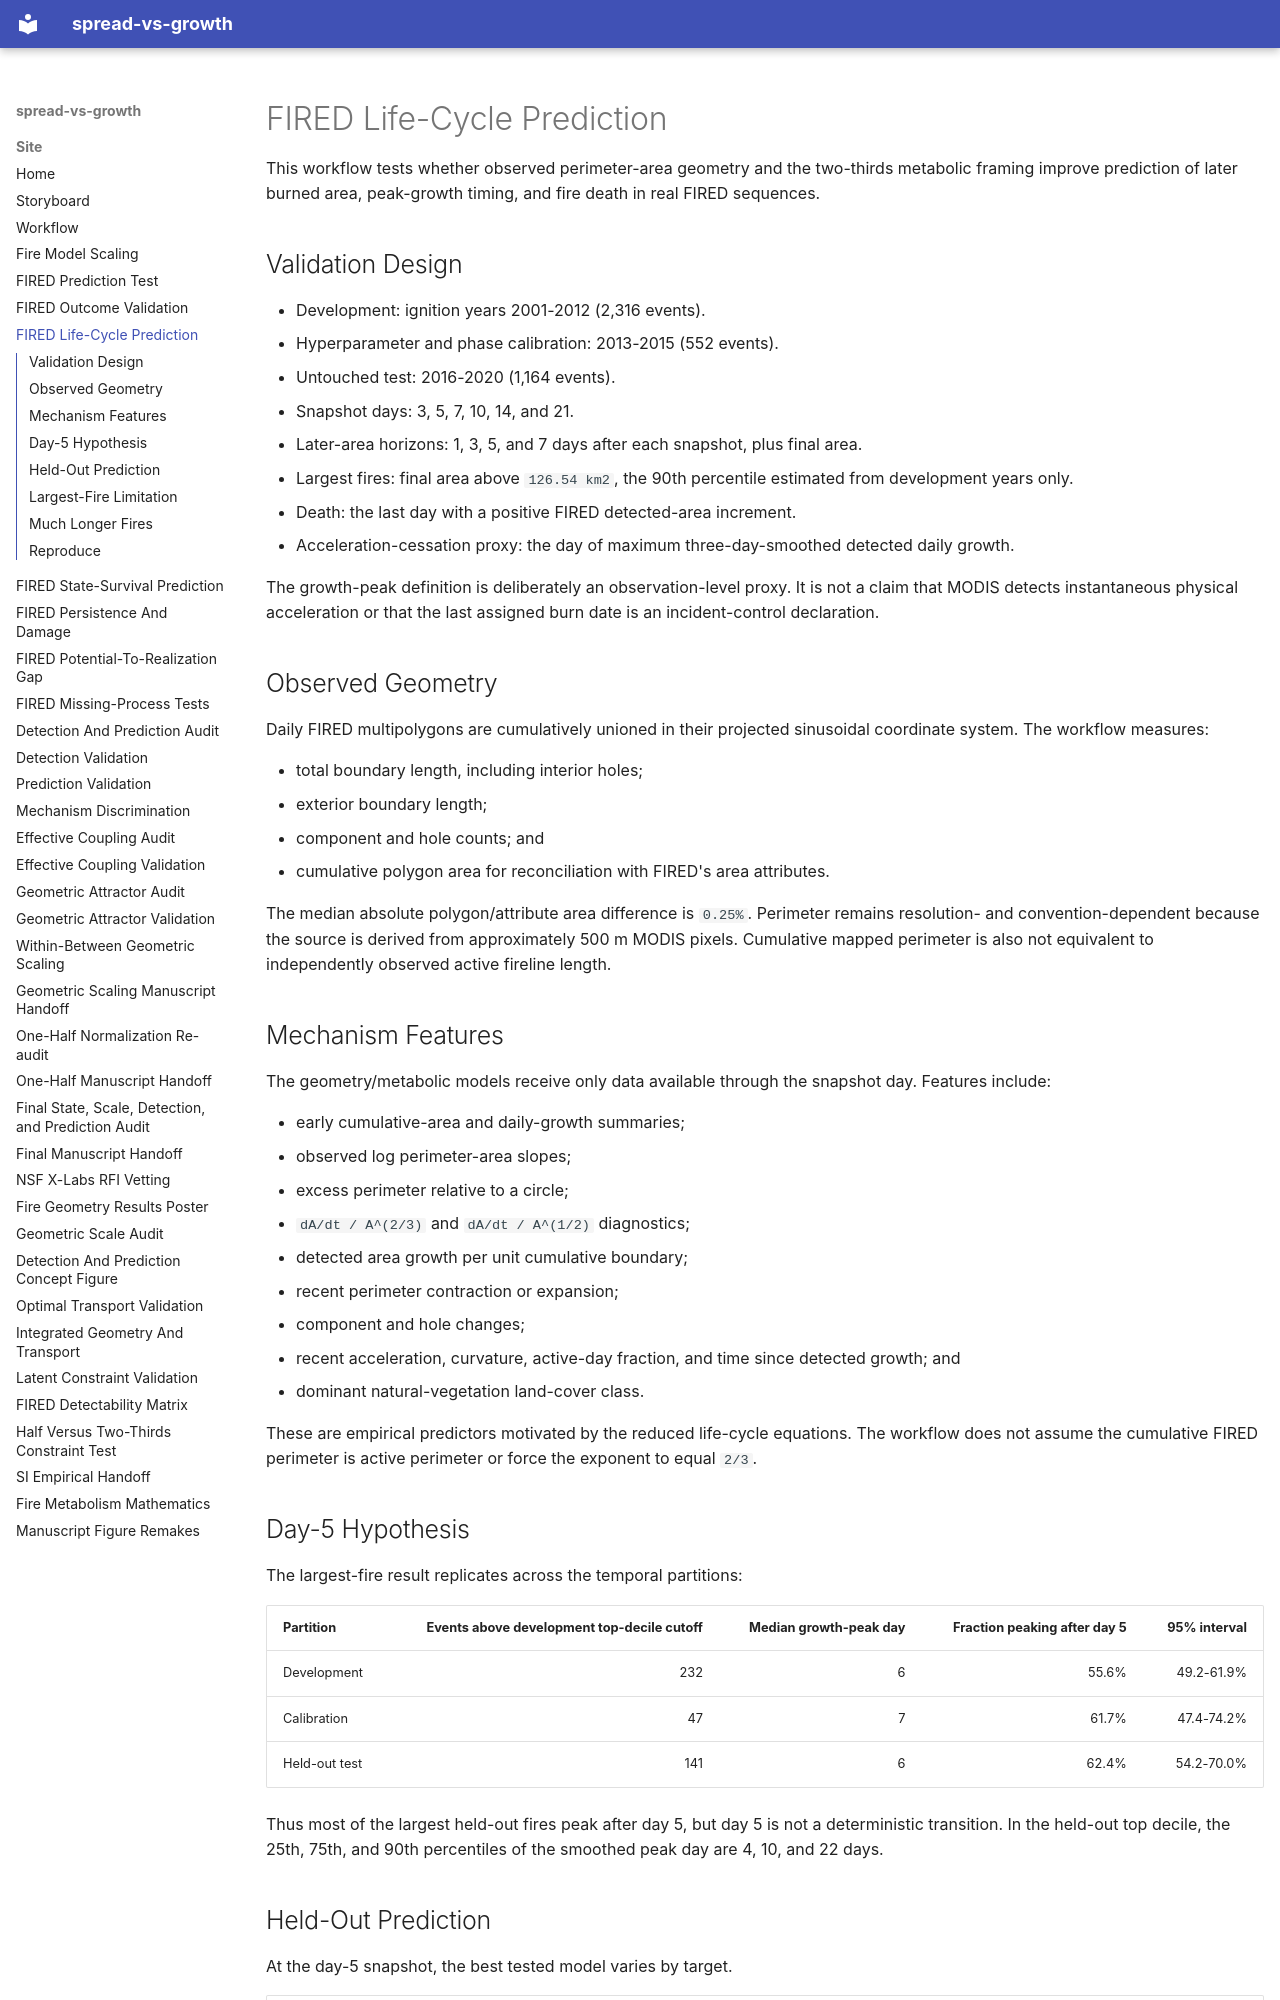

repository: CU-ESIIL/spread-vs-growth · page: fired-lifecycle-prediction/index.html · generator: mkdocs

# FIRED Life-Cycle Prediction

This workflow tests whether observed perimeter-area geometry and the two-thirds metabolic framing improve prediction of later burned area, peak-growth timing, and fire death in real FIRED sequences.

## Validation Design

- Development: ignition years 2001-2012 (2,316 events).
- Hyperparameter and phase calibration: 2013-2015 (552 events).
- Untouched test: 2016-2020 (1,164 events).
- Snapshot days: 3, 5, 7, 10, 14, and 21.
- Later-area horizons: 1, 3, 5, and 7 days after each snapshot, plus final area.
- Largest fires: final area above `126.54 km2`, the 90th percentile estimated from development years only.
- Death: the last day with a positive FIRED detected-area increment.
- Acceleration-cessation proxy: the day of maximum three-day-smoothed detected daily growth.

The growth-peak definition is deliberately an observation-level proxy. It is not a claim that MODIS detects instantaneous physical acceleration or that the last assigned burn date is an incident-control declaration.

## Observed Geometry

Daily FIRED multipolygons are cumulatively unioned in their projected sinusoidal coordinate system. The workflow measures:

- total boundary length, including interior holes;
- exterior boundary length;
- component and hole counts; and
- cumulative polygon area for reconciliation with FIRED's area attributes.

The median absolute polygon/attribute area difference is `0.25%`. Perimeter remains resolution- and convention-dependent because the source is derived from approximately 500 m MODIS pixels. Cumulative mapped perimeter is also not equivalent to independently observed active fireline length.

## Mechanism Features

The geometry/metabolic models receive only data available through the snapshot day. Features include:

- early cumulative-area and daily-growth summaries;
- observed log perimeter-area slopes;
- excess perimeter relative to a circle;
- `dA/dt / A^(2/3)` and `dA/dt / A^(1/2)` diagnostics;
- detected area growth per unit cumulative boundary;
- recent perimeter contraction or expansion;
- component and hole changes;
- recent acceleration, curvature, active-day fraction, and time since detected growth; and
- dominant natural-vegetation land-cover class.

These are empirical predictors motivated by the reduced life-cycle equations. The workflow does not assume the cumulative FIRED perimeter is active perimeter or force the exponent to equal `2/3`.

## Day-5 Hypothesis

The largest-fire result replicates across the temporal partitions:

| Partition | Events above development top-decile cutoff | Median growth-peak day | Fraction peaking after day 5 | 95% interval |
| --- | ---: | ---: | ---: | ---: |
| Development | 232 | 6 | 55.6% | 49.2-61.9% |
| Calibration | 47 | 7 | 61.7% | 47.4-74.2% |
| Held-out test | 141 | 6 | 62.4% | 54.2-70.0% |

Thus most of the largest held-out fires peak after day 5, but day 5 is not a deterministic transition. In the held-out top decile, the 25th, 75th, and 90th percentiles of the smoothed peak day are 4, 10, and 22 days.
